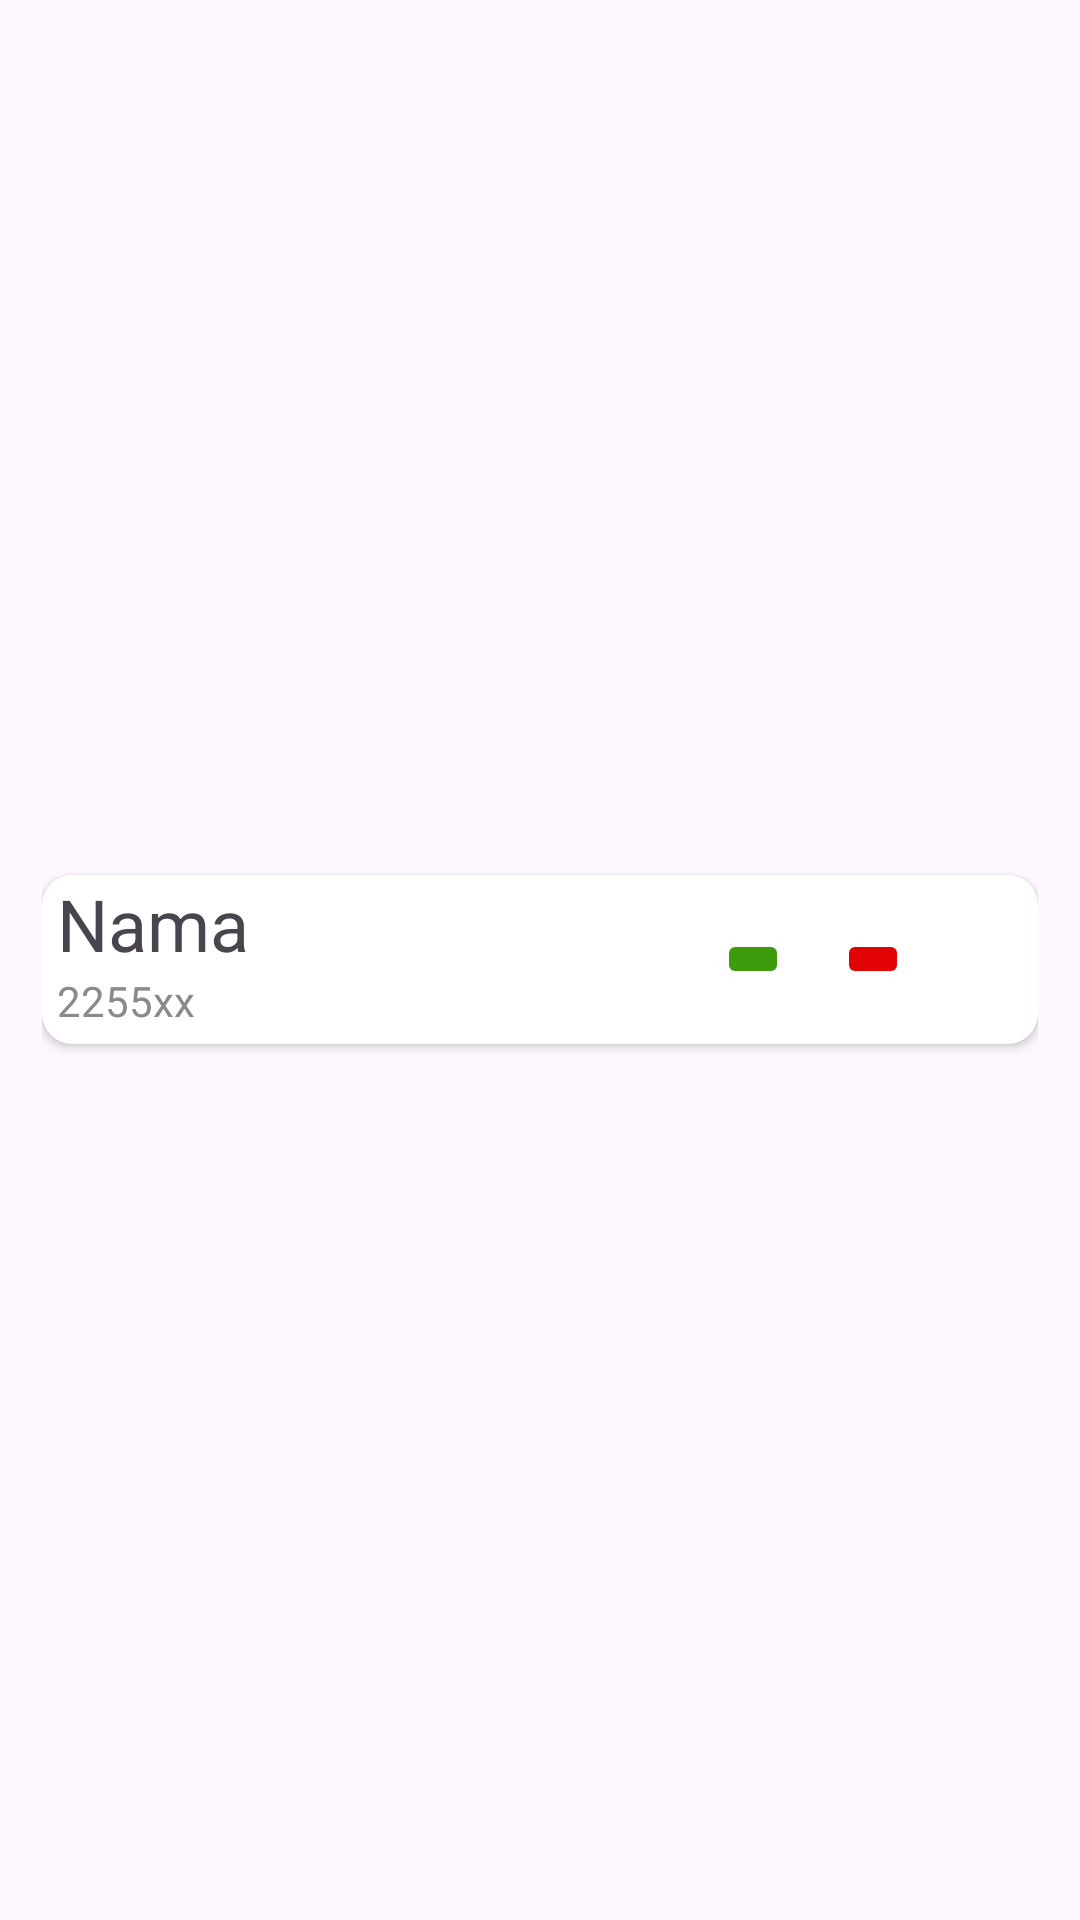

Produce the Android XML layout that renders to this screen, including the resource entries it uses.
<!-- AndroidManifest.xml: application theme Theme.Kampusku -->
<!-- res/layout/items.xml -->
<?xml version="1.0" encoding="utf-8"?>
<RelativeLayout xmlns:android="http://schemas.android.com/apk/res/android"
    android:layout_width="match_parent"
    android:layout_height="110dp"
    android:layout_centerInParent="true"
    xmlns:app="http://schemas.android.com/apk/res-auto"
    android:padding="14dp">

    <androidx.cardview.widget.CardView
        android:id="@+id/cv_item"
        android:layout_width="match_parent"
        android:layout_height="wrap_content"
        android:layout_centerInParent="true"
        app:cardCornerRadius="10dp">

        <LinearLayout
            android:layout_width="match_parent"
            android:layout_height="wrap_content"
            android:background="@drawable/item_click_background"
            android:orientation="horizontal">

            <LinearLayout
                android:layout_marginStart="5dp"
                android:layout_marginBottom="5dp"
                android:layout_width="220dp"
                android:layout_height="wrap_content"
                android:orientation="vertical">

                <TextView
                    android:id="@+id/namaTv"
                    android:layout_width="match_parent"
                    android:layout_height="wrap_content"
                    android:text="Nama"
                    android:textSize="24sp" />

                <TextView
                    android:id="@+id/npmTv"
                    android:layout_width="match_parent"
                    android:layout_height="wrap_content"
                    android:text="2255xx"
                    android:textColor="@color/gray"
                    android:textSize="14sp" />

            </LinearLayout>

            <LinearLayout
                android:layout_width="match_parent"
                android:layout_height="match_parent"
                android:orientation="horizontal">

                <ImageButton
                    android:id="@+id/editBtn"
                    android:layout_width="wrap_content"
                    android:layout_height="wrap_content"
                    android:layout_gravity="center_vertical"
                    android:backgroundTint="@color/custom_color"
                    android:src="@drawable/ic_edit_white" />

                <ImageButton
                    android:id="@+id/deleteBtn"
                    android:layout_width="wrap_content"
                    android:layout_height="wrap_content"
                    android:layout_gravity="center_vertical"
                    android:layout_marginStart="16dp"
                    android:backgroundTint="@color/error_red"
                    android:src="@drawable/ic_delete_white" />

            </LinearLayout>

        </LinearLayout>
    </androidx.cardview.widget.CardView>
</RelativeLayout>
<!-- resources referenced by this layout -->
<resources>
  <color name="custom_color">#3F9B0E</color>
  <color name="error_red">#E10303</color>
  <color name="gray">#8a8a8c</color>
  <!-- drawable item_click_background (drawable) -->
  <selector xmlns:android="http://schemas.android.com/apk/res/android">
      <item android:drawable="@android:color/darker_gray" android:state_pressed="true"/>
      <item android:drawable="@android:color/transparent"/>
  </selector>
  <style name="Theme.Kampusku" parent="Base.Theme.Kampusku" />
  <style name="Base.Theme.Kampusku" parent="Theme.Material3.DayNight.NoActionBar">
          
          
      </style>
</resources>
